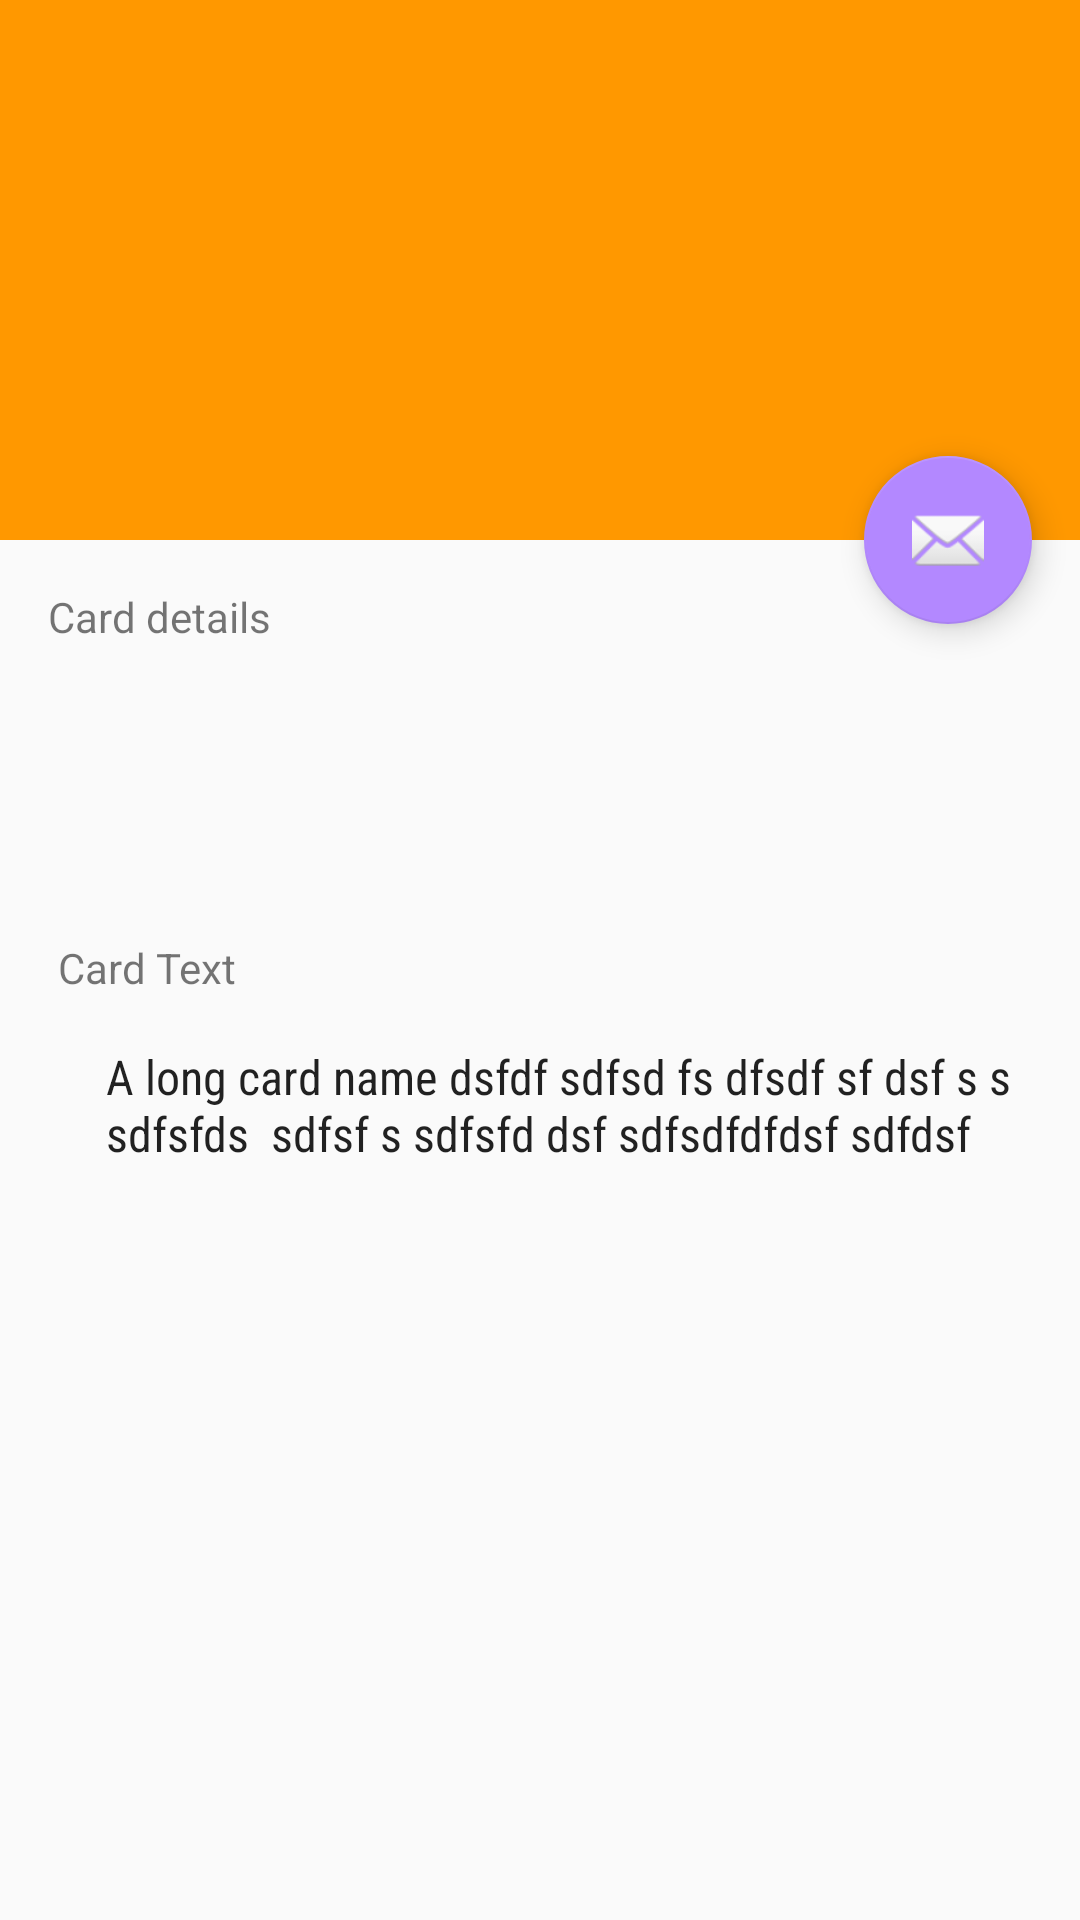

Produce the Android XML layout that renders to this screen, including the resource entries it uses.
<!-- AndroidManifest.xml: application theme AppTheme -->
<!-- res/layout/activity_card_details.xml -->
<?xml version="1.0" encoding="utf-8"?>
<android.support.design.widget.CoordinatorLayout xmlns:android="http://schemas.android.com/apk/res/android"
    xmlns:app="http://schemas.android.com/apk/res-auto"
    xmlns:tools="http://schemas.android.com/tools"
    android:layout_width="match_parent"
    android:layout_height="match_parent"
    android:fitsSystemWindows="true"
    tools:context="com.example.fxjr.testetabs.CardDetailsActivity">

    <android.support.design.widget.AppBarLayout
        android:id="@+id/app_bar"
        android:layout_width="match_parent"
        android:layout_height="@dimen/app_bar_height"
        android:fitsSystemWindows="true"
        android:theme="@style/AppTheme.AppBarOverlay">

        <android.support.design.widget.CollapsingToolbarLayout
            android:id="@+id/toolbar_layout"
            android:layout_width="match_parent"
            android:layout_height="match_parent"
            android:fitsSystemWindows="true"
            app:contentScrim="?attr/colorPrimary"
            app:layout_scrollFlags="scroll|exitUntilCollapsed">

            <android.support.v7.widget.Toolbar
                android:id="@+id/toolbar"
                android:layout_width="match_parent"
                android:layout_height="?attr/actionBarSize"
                app:layout_collapseMode="pin"
                app:popupTheme="@style/AppTheme.PopupOverlay" />

        </android.support.design.widget.CollapsingToolbarLayout>
    </android.support.design.widget.AppBarLayout>

    <include layout="@layout/content_card_details" />

    <android.support.design.widget.FloatingActionButton
        android:id="@+id/fab"
        android:layout_width="wrap_content"
        android:layout_height="wrap_content"
        android:layout_margin="@dimen/fab_margin"
        android:src="@android:drawable/ic_dialog_email"
        app:layout_anchor="@id/app_bar"
        app:layout_anchorGravity="bottom|end" />

</android.support.design.widget.CoordinatorLayout>
<!-- res/layout/content_card_details.xml (included above) -->
<?xml version="1.0" encoding="utf-8"?>
<android.support.v4.widget.NestedScrollView xmlns:android="http://schemas.android.com/apk/res/android"
    xmlns:app="http://schemas.android.com/apk/res-auto"
    xmlns:tools="http://schemas.android.com/tools"
    android:layout_width="match_parent"
    android:layout_height="match_parent"
    app:layout_behavior="@string/appbar_scrolling_view_behavior"
    tools:context="com.example.fxjr.testetabs.CardDetailsActivity"
    tools:showIn="@layout/activity_card_details">

    <android.support.constraint.ConstraintLayout
        xmlns:android="http://schemas.android.com/apk/res/android"
        xmlns:app="http://schemas.android.com/apk/res-auto"
        xmlns:tools="http://schemas.android.com/tools"
        android:layout_width="match_parent"
        android:layout_height="match_parent"
        android:id="@+id/constraintLayout">

        <TextView
            android:id="@+id/textView20"
            android:layout_width="wrap_content"
            android:layout_height="wrap_content"
            android:text="Card details"
            app:layout_constraintLeft_toLeftOf="@+id/constraintLayout"
            android:layout_marginLeft="16dp"
            android:layout_marginStart="16dp"
            app:layout_constraintTop_toTopOf="@+id/constraintLayout"
            android:layout_marginTop="16dp" />

        <ImageView
            android:src="@drawable/ic_dis_celerity_sup"
            android:layout_width="50dp"
            android:layout_height="50dp"
            android:id="@+id/img_card_details_discipline1"
            app:layout_constraintLeft_toLeftOf="@+id/textView20"
            android:layout_marginLeft="16dp"
            android:layout_marginStart="16dp"
            app:layout_constraintTop_toBottomOf="@+id/textView20"
            android:layout_marginTop="16dp" />


        <ImageView
            android:src="@drawable/ic_dis_celerity_sup"
            android:layout_width="50dp"
            android:layout_height="50dp"
            android:id="@+id/img_card_details_discipline2"
            app:layout_constraintLeft_toRightOf="@+id/img_card_details_discipline1"
            android:layout_marginLeft="8dp"
            android:layout_marginStart="8dp"
            app:layout_constraintTop_toBottomOf="@+id/textView20"
            android:layout_marginTop="16dp" />


        <ImageView
            android:src="@drawable/ic_dis_celerity_sup"
            android:layout_width="50dp"
            android:layout_height="50dp"
            android:id="@+id/img_card_details_discipline3"
            app:layout_constraintLeft_toRightOf="@+id/img_card_details_discipline2"
            android:layout_marginLeft="8dp"
            android:layout_marginStart="8dp"
            app:layout_constraintTop_toBottomOf="@+id/textView20"
            android:layout_marginTop="16dp" />

        <ImageView
            android:src="@drawable/ic_dis_celerity_sup"
            android:layout_width="50dp"
            android:layout_height="50dp"
            android:id="@+id/img_card_details_discipline4"
            app:layout_constraintLeft_toRightOf="@+id/img_card_details_discipline3"
            android:layout_marginLeft="8dp"
            android:layout_marginStart="8dp"
            app:layout_constraintTop_toBottomOf="@+id/textView20"
            android:layout_marginTop="16dp" />

        <ImageView
            android:id="@+id/img_card_details_discipline5"
            android:src="@drawable/ic_dis_celerity_sup"
            android:layout_width="50dp"
            android:layout_height="50dp"
            app:layout_constraintLeft_toRightOf="@+id/img_card_details_discipline4"
            android:layout_marginLeft="8dp"
            android:layout_marginStart="8dp"
            app:layout_constraintTop_toBottomOf="@+id/textView20"
            android:layout_marginTop="16dp" />


        <ImageView
            android:id="@+id/img_card_details_discipline6"
            android:src="@drawable/ic_dis_celerity_sup"
            android:layout_width="50dp"
            android:layout_height="50dp"
            app:layout_constraintLeft_toRightOf="@+id/img_card_details_discipline5"
            android:layout_marginLeft="8dp"
            android:layout_marginStart="8dp"
            app:layout_constraintTop_toBottomOf="@+id/textView20"
            android:layout_marginTop="16dp" />


        <TextView
            android:text="Card Text"
            android:layout_width="wrap_content"
            android:layout_height="wrap_content"
            android:id="@+id/textView23"
            app:layout_constraintLeft_toLeftOf="@+id/constraintLayout"
            android:layout_marginLeft="16dp"
            android:layout_marginStart="16dp"
            app:layout_constraintTop_toBottomOf="@+id/img_card_details_discipline1"
            android:layout_marginTop="32dp"
            app:layout_constraintRight_toRightOf="@+id/img_card_details_discipline1" />

        <TextView
            android:id="@+id/cardText"
            android:text="A long card name dsfdf sdfsd fs dfsdf sf dsf s s sdfsfds  sdfsf s sdfsfd dsf sdfsdfdfdsf sdfdsf  "
            android:layout_width="0dp"
            android:layout_height="wrap_content"
            android:transitionName="cardTextTransition"
            style="@style/TextAppearance.AppCompat.Subhead"
            android:fontFamily="sans-serif-condensed"
            app:layout_constraintLeft_toLeftOf="@+id/textView23"
            android:layout_marginLeft="16dp"
            android:layout_marginStart="16dp"
            app:layout_constraintTop_toBottomOf="@+id/textView23"
            android:layout_marginTop="16dp"
            app:layout_constraintRight_toRightOf="@+id/constraintLayout"
            android:layout_marginRight="16dp"
            android:layout_marginEnd="16dp" />

    </android.support.constraint.ConstraintLayout>
</android.support.v4.widget.NestedScrollView>
<!-- resources referenced by this layout -->
<resources>
  <dimen name="app_bar_height">180dp</dimen>
  <dimen name="fab_margin">16dp</dimen>
  <style name="AppTheme.AppBarOverlay" parent="ThemeOverlay.AppCompat.Dark.ActionBar" />
  <style name="AppTheme.PopupOverlay" parent="ThemeOverlay.AppCompat.Light" />
  <style name="AppTheme" parent="Theme.AppCompat.Light.DarkActionBar">
          
          <item name="colorPrimary">@color/colorPrimary</item>
          <item name="colorPrimaryDark">@color/colorPrimaryDark</item>
          <item name="colorAccent">@color/colorAccent</item>
      </style>
  <color name="colorPrimary">@color/colorPrimaryCrypt</color>
  <color name="colorPrimaryDark">@color/colorPrimaryDarkCrypt</color>
  <color name="colorAccent">@color/colorAccentCrypt</color>
  <color name="colorPrimaryCrypt">@color/orange_500</color>
  <color name="colorPrimaryDarkCrypt">@color/orange_900</color>
  <color name="colorAccentCrypt">@color/deep_purple_a100</color>
  <color name="orange_500">#ff9800</color>
  <color name="orange_900">#e65100</color>
  <color name="deep_purple_a100">#b388ff</color>
</resources>
